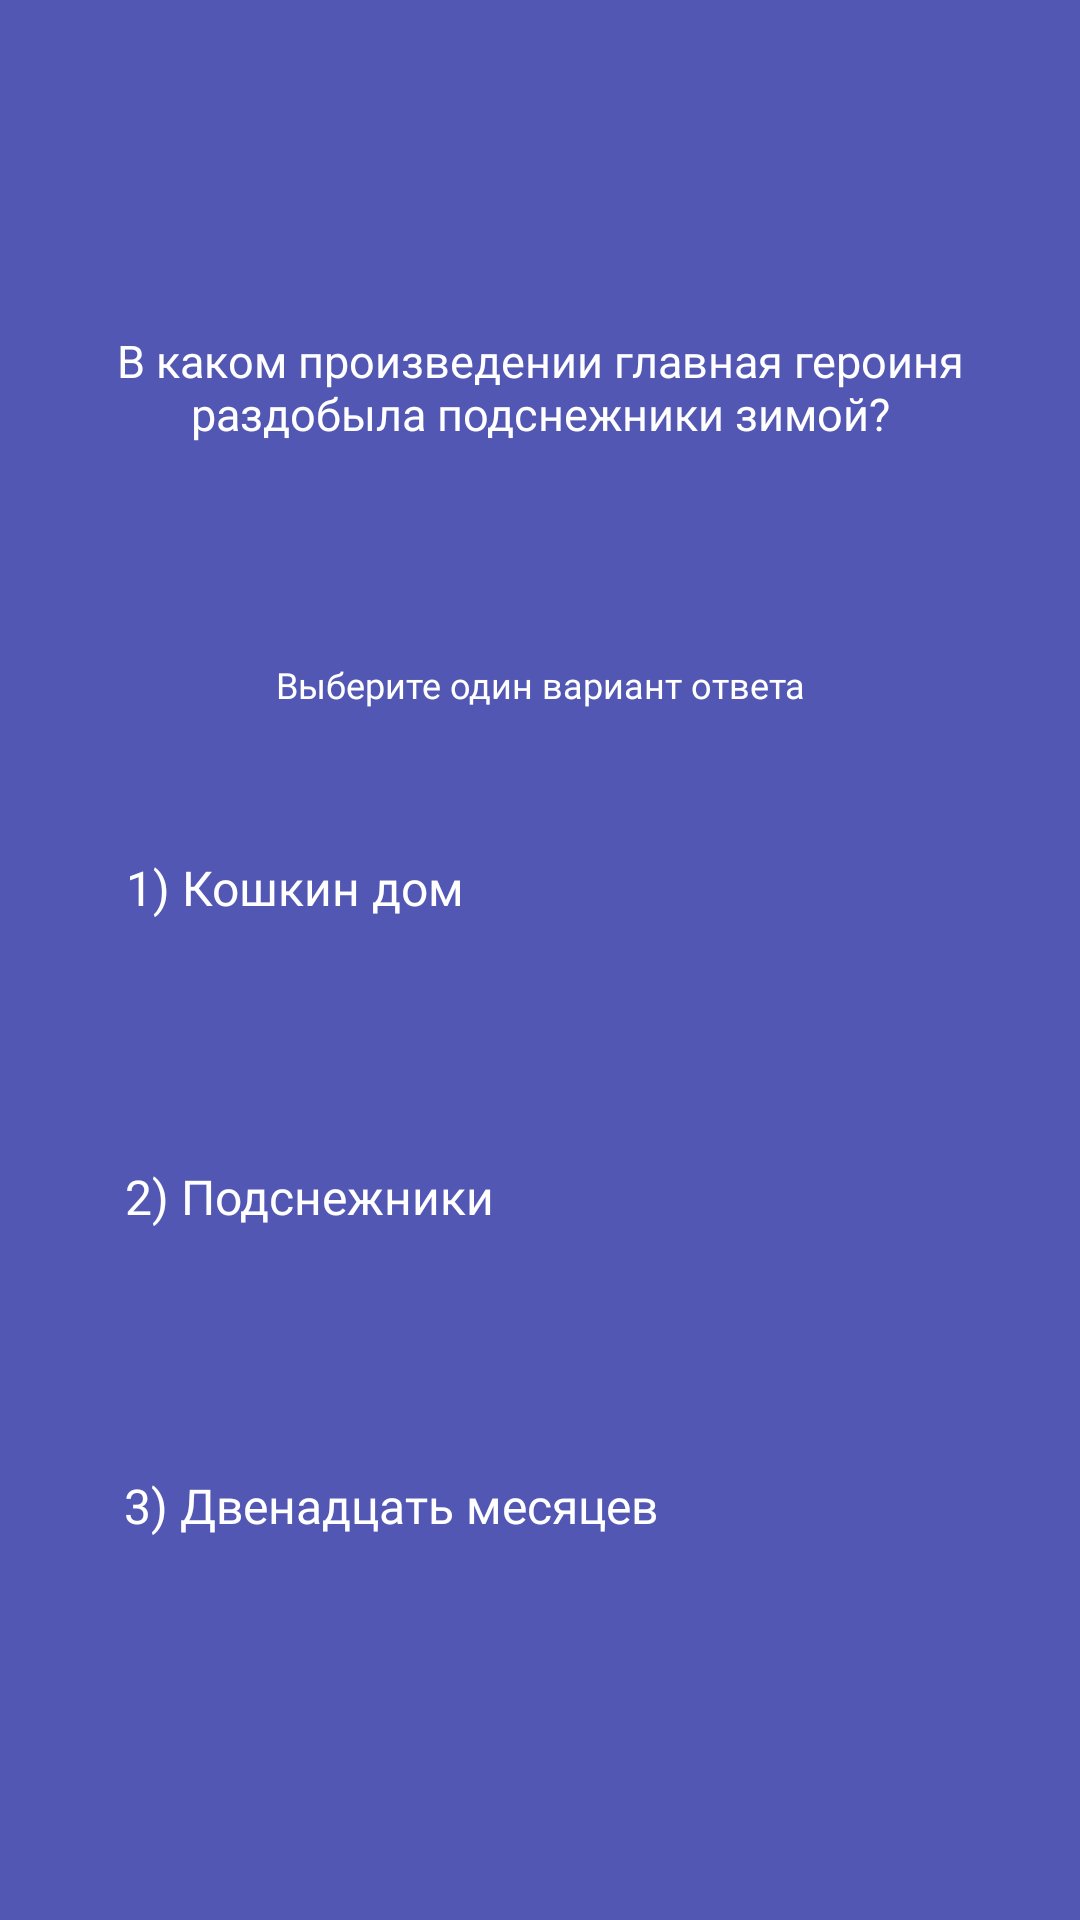

Layout XML and referenced resources for this Android screen:
<!-- AndroidManifest.xml: application theme Theme.Prototype -->
<!-- res/layout/activity_second_question.xml -->
<?xml version="1.0" encoding="utf-8"?>
<androidx.constraintlayout.widget.ConstraintLayout xmlns:android="http://schemas.android.com/apk/res/android"
    xmlns:app="http://schemas.android.com/apk/res-auto"
    xmlns:tools="http://schemas.android.com/tools"
    android:layout_width="match_parent"
    android:layout_height="match_parent"
    android:background="@color/bg"
    tools:context=".SecondQuestion">

    <ImageView
        android:id="@+id/imageView4"
        android:layout_width="608dp"
        android:layout_height="785dp"
        app:layout_constraintEnd_toEndOf="parent"
        app:layout_constraintHorizontal_bias="0.502"
        app:layout_constraintStart_toStartOf="parent"
        app:layout_constraintTop_toTopOf="parent"
        app:srcCompat="@drawable/luzha" />

    <Button
        android:id="@+id/month12"
        android:layout_width="277dp"
        android:layout_height="70dp"
        android:layout_marginTop="40dp"
        android:backgroundTint="@color/btns"
        android:fontFamily="@font/hachimarupop_regular"
        android:text="3) Двенадцать месяцев"
        android:textSize="16sp"
        android:textColor="@color/white"
        app:cornerRadius="10sp"
        app:layout_constraintEnd_toEndOf="parent"
        app:layout_constraintHorizontal_bias="0.497"
        app:layout_constraintStart_toStartOf="parent"
        app:layout_constraintTop_toBottomOf="@+id/wron1"
        app:strokeColor="@color/obvodka"
        app:strokeWidth="2sp" />

    <Button
        android:id="@+id/wron1"
        android:layout_width="276dp"
        android:layout_height="63dp"
        android:textColor="@color/white"
        android:layout_marginTop="40dp"
        android:backgroundTint="@color/btns"
        android:fontFamily="@font/hachimarupop_regular"
        android:text="2) Подснежники"
        android:textSize="16sp"
        app:cornerRadius="10sp"
        app:layout_constraintEnd_toEndOf="parent"
        app:layout_constraintHorizontal_bias="0.496"

        app:layout_constraintStart_toStartOf="parent"
        app:layout_constraintTop_toBottomOf="@+id/wron2"
        app:strokeColor="@color/obvodka"
        app:strokeWidth="2sp" />

    <Button
        android:id="@+id/wron2"
        android:layout_width="276dp"
        android:textColor="@color/white"
        android:layout_height="63dp"
        android:layout_marginTop="15dp"
        android:backgroundTint="@color/btns"
        android:fontFamily="@font/hachimarupop_regular"
        android:text="1) Кошкин дом"
        android:textSize="16sp"
        app:cornerRadius="10sp"
        app:layout_constraintEnd_toEndOf="parent"
        app:layout_constraintStart_toStartOf="parent"
        app:layout_constraintTop_toBottomOf="@+id/textView11"
        app:strokeColor="@color/obvodka"
        app:strokeWidth="2sp" />

    <ImageView
        android:id="@+id/questions2"
        android:layout_width="340dp"
        android:layout_height="136dp"
        android:layout_marginTop="84dp"
        app:layout_constraintEnd_toEndOf="parent"
        app:layout_constraintHorizontal_bias="0.495"
        app:layout_constraintStart_toStartOf="parent"
        app:layout_constraintTop_toTopOf="parent"
        app:srcCompat="@drawable/dobro" />

    <TextView
        android:id="@+id/textView10"
        android:layout_width="335dp"
        android:layout_height="84dp"
        android:fontFamily="@font/hachimarupop_regular"
        android:gravity="center_horizontal"
        android:text="В каком произведении главная героиня раздобыла подснежники зимой?"
        android:textColor="@color/white"
        android:textSize="15sp"
        app:layout_constraintBottom_toBottomOf="@+id/questions2"
        app:layout_constraintEnd_toEndOf="@+id/questions2"
        app:layout_constraintStart_toStartOf="@+id/questions2"
        app:layout_constraintTop_toTopOf="@+id/questions2" />

    <TextView
        android:id="@+id/textView11"
        android:layout_width="347dp"
        android:layout_height="50dp"
        android:fontFamily="@font/hachimarupop_regular"
        android:gravity="center_horizontal"
        android:text="Выберите один вариант ответа"
        android:textColor="@color/white"
        android:textSize="12sp"
        app:layout_constraintEnd_toEndOf="parent"
        app:layout_constraintStart_toStartOf="parent"
        app:layout_constraintTop_toBottomOf="@+id/questions2" />

</androidx.constraintlayout.widget.ConstraintLayout>
<!-- resources referenced by this layout -->
<resources>
  <color name="bg">#5257B3</color>
  <color name="btns">#3F3049</color>
  <color name="obvodka">#290A20</color>
  <color name="white">#FFFFFFFF</color>
  <!-- drawable dobro: png bitmap (drawable, 2499 bytes) -->
  <!-- drawable luzha: png bitmap (drawable, 14356 bytes) -->
</resources>
